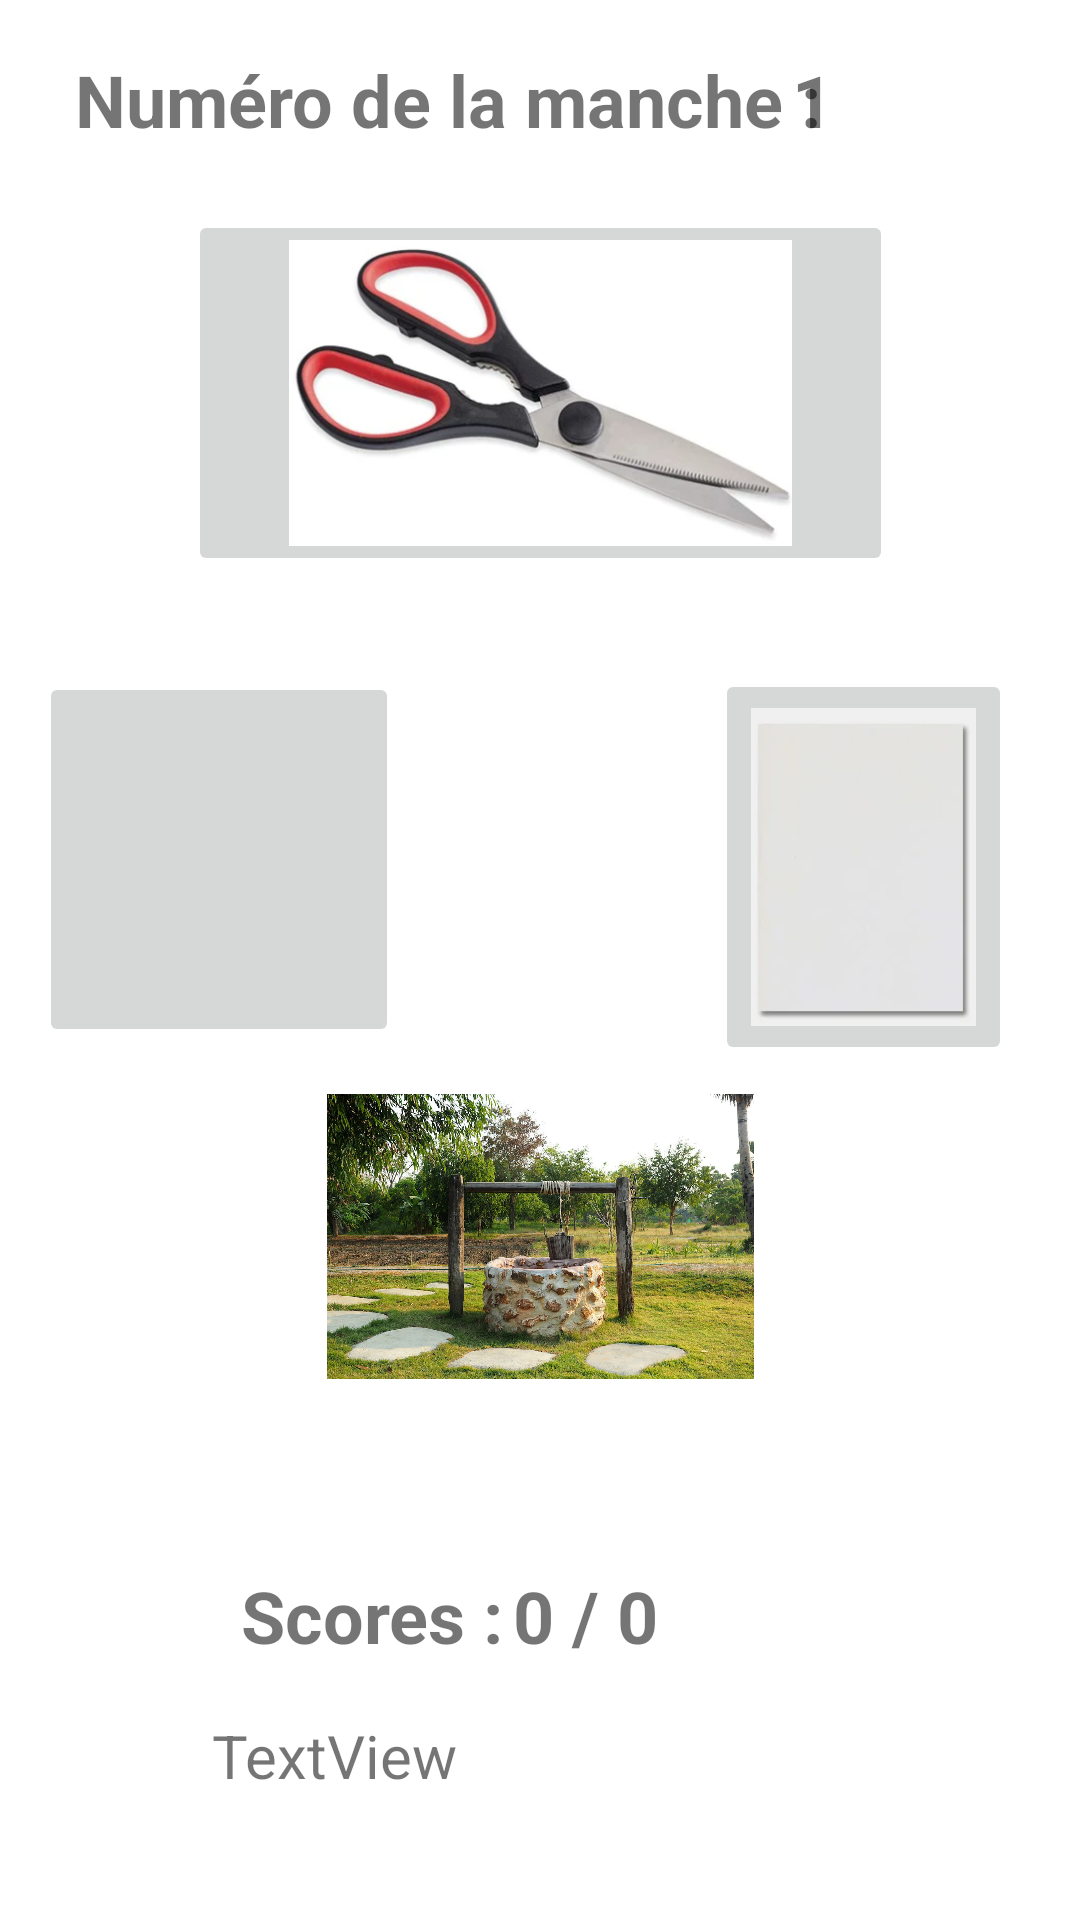

Android layout source for this screen:
<!-- AndroidManifest.xml: application theme Theme.Jaken -->
<!-- res/layout/activity_page_deuxieme_niveau.xml -->
<?xml version="1.0" encoding="utf-8"?>
<androidx.constraintlayout.widget.ConstraintLayout xmlns:android="http://schemas.android.com/apk/res/android"
    xmlns:app="http://schemas.android.com/apk/res-auto"
    xmlns:tools="http://schemas.android.com/tools"
    android:layout_width="match_parent"
    android:layout_height="match_parent"
    tools:context=".PageDeuxiemeNiveau">

    <TextView
        android:id="@+id/textViewScores3"
        android:layout_width="wrap_content"
        android:layout_height="wrap_content"
        android:layout_marginTop="4dp"
        android:text="Scores : "
        android:textSize="24sp"
        android:textStyle="bold"
        app:layout_constraintEnd_toEndOf="parent"
        app:layout_constraintHorizontal_bias="0.302"
        app:layout_constraintStart_toStartOf="parent"
        app:layout_constraintTop_toTopOf="@+id/guideline11" />

    <TextView
        android:id="@+id/textViewScores4"
        android:layout_width="wrap_content"
        android:layout_height="wrap_content"
        android:layout_marginTop="4dp"
        android:text="0 / 0"
        android:textSize="24sp"
        android:textStyle="bold"
        app:layout_constraintEnd_toEndOf="parent"
        app:layout_constraintHorizontal_bias="0.549"
        app:layout_constraintStart_toStartOf="parent"
        app:layout_constraintTop_toTopOf="@+id/guideline11" />

    <TextView
        android:id="@+id/textViewNumeroManche2"
        android:layout_width="73dp"
        android:layout_height="32dp"
        android:text="1"
        android:textSize="24sp"
        android:textStyle="bold"
        app:layout_constraintBottom_toBottomOf="parent"
        app:layout_constraintEnd_toEndOf="parent"
        app:layout_constraintHorizontal_bias="0.92"
        app:layout_constraintStart_toStartOf="parent"
        app:layout_constraintTop_toTopOf="parent"
        app:layout_constraintVertical_bias="0.028" />

    <ImageButton
        android:id="@+id/btnCiseaux2"
        android:layout_width="235dp"
        android:layout_height="122dp"
        android:scaleType="fitCenter"
        app:layout_constraintBottom_toBottomOf="parent"
        app:layout_constraintEnd_toEndOf="parent"
        app:layout_constraintStart_toStartOf="parent"
        app:layout_constraintTop_toTopOf="parent"
        app:layout_constraintVertical_bias="0.135"
        app:srcCompat="@drawable/ciseaux" />

    <TextView
        android:id="@+id/textView5"
        android:layout_width="wrap_content"
        android:layout_height="wrap_content"
        android:text="Numéro de la manche : "
        android:textSize="24sp"
        android:textStyle="bold"
        app:layout_constraintBottom_toBottomOf="parent"
        app:layout_constraintEnd_toEndOf="parent"
        app:layout_constraintHorizontal_bias="0.238"
        app:layout_constraintStart_toStartOf="parent"
        app:layout_constraintTop_toTopOf="parent"
        app:layout_constraintVertical_bias="0.028" />

    <ImageButton
        android:id="@+id/btnPierre2"
        android:layout_width="120dp"
        android:layout_height="125dp"
        android:scaleType="fitCenter"
        app:layout_constraintBottom_toBottomOf="parent"
        app:layout_constraintEnd_toEndOf="parent"
        app:layout_constraintHorizontal_bias="0.054"
        app:layout_constraintStart_toStartOf="parent"
        app:layout_constraintTop_toTopOf="parent"
        app:layout_constraintVertical_bias="0.435"
        app:srcCompat="@drawable/pierre_image" />

    <ImageButton
        android:id="@+id/btnFeuille2"
        android:layout_width="99dp"
        android:layout_height="132dp"
        android:scaleType="fitCenter"
        app:layout_constraintBottom_toBottomOf="parent"
        app:layout_constraintEnd_toEndOf="parent"
        app:layout_constraintHorizontal_bias="0.913"
        app:layout_constraintStart_toStartOf="parent"
        app:layout_constraintTop_toTopOf="parent"
        app:layout_constraintVertical_bias="0.439"
        app:srcCompat="@drawable/feuille" />

    <ImageButton
        android:id="@+id/btnPuit"
        android:layout_width="159dp"
        android:layout_height="95dp"
        android:background="#fFFFFFFF"
        android:scaleType="fitCenter"
        app:layout_constraintBottom_toBottomOf="parent"
        app:layout_constraintEnd_toEndOf="parent"
        app:layout_constraintStart_toStartOf="parent"
        app:layout_constraintTop_toTopOf="parent"
        app:layout_constraintVertical_bias="0.669"
        app:srcCompat="@drawable/puit_image" />

    <TextView
        android:id="@+id/textViewTour2"
        android:layout_width="218dp"
        android:layout_height="35dp"
        android:text="TextView"
        android:textSize="20sp"
        app:layout_constraintBottom_toBottomOf="parent"
        app:layout_constraintEnd_toEndOf="parent"
        app:layout_constraintHorizontal_bias="0.497"
        app:layout_constraintStart_toStartOf="parent"
        app:layout_constraintTop_toTopOf="parent"
        app:layout_constraintVertical_bias="0.945" />

    <androidx.constraintlayout.widget.Guideline
        android:id="@+id/guideline11"
        android:layout_width="wrap_content"
        android:layout_height="wrap_content"
        android:orientation="horizontal"
        app:layout_constraintGuide_percent="0.81" />

</androidx.constraintlayout.widget.ConstraintLayout>
<!-- resources referenced by this layout -->
<resources>
  <!-- drawable ciseaux: png bitmap (drawable, 123435 bytes) -->
  <!-- drawable feuille: png bitmap (drawable, 22113 bytes) -->
  <!-- drawable puit_image: jpg bitmap (drawable, 410653 bytes) -->
  <style name="Theme.Jaken" parent="Theme.MaterialComponents.DayNight.DarkActionBar">
          
          <item name="colorPrimary">#A4C639</item>
          <item name="colorPrimaryVariant">@color/greentheme</item>
          <item name="colorOnPrimary">@color/white</item>
          
          <item name="colorSecondary">@color/teal_200</item>
          <item name="colorSecondaryVariant">@color/teal_700</item>
          <item name="colorOnSecondary">@color/black</item>
          
          <item name="android:statusBarColor" tools:targetApi="l">?attr/colorPrimaryVariant</item>
          
      </style>
  <color name="greentheme">#A4C639</color>
  <color name="white">#FFFFFFFF</color>
  <color name="teal_200">#FF03DAC5</color>
  <color name="teal_700">#FF018786</color>
  <color name="black">#FF000000</color>
</resources>
